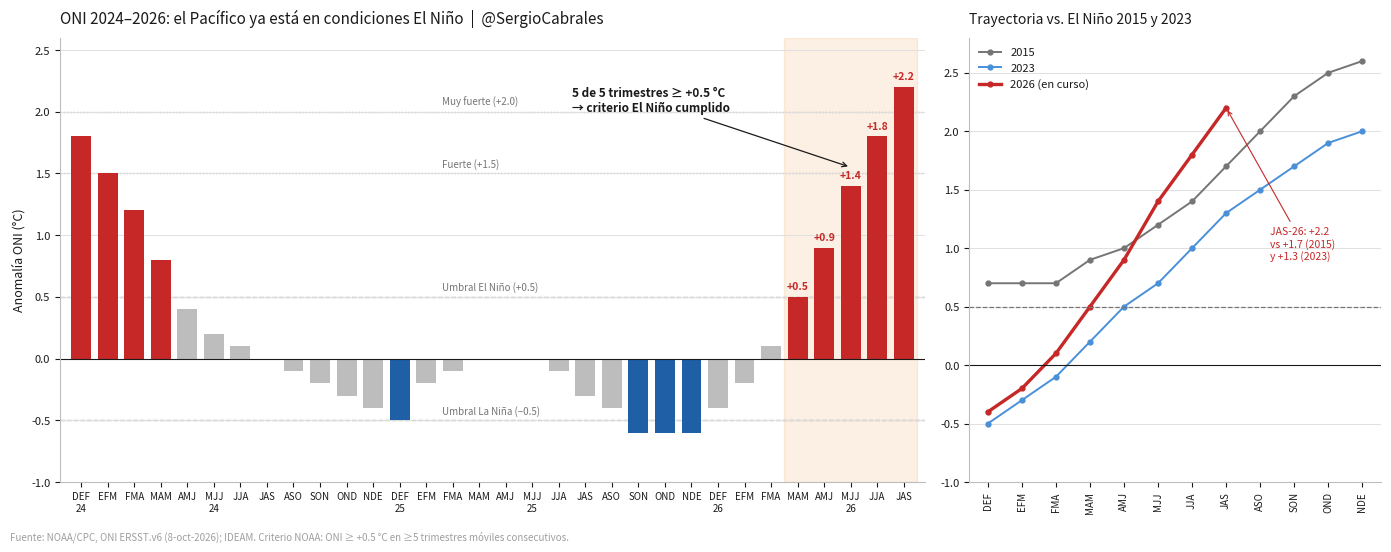

Reproduce this figure in Python.
"""Evidencia de condiciones El Niño en 2026 a partir del ONI (ERSST.v6, NOAA/CPC).

Criterio NOAA: El Niño cuando el ONI >= +0.5 °C durante al menos
5 trimestres móviles consecutivos.
"""
import matplotlib as mpl
import matplotlib.pyplot as plt
import numpy as np


def apply_eia_theme():
    mpl.rcParams.update({
        "figure.facecolor": "#FFFFFF",
        "axes.facecolor": "#FFFFFF",
        "axes.edgecolor": "#BDBDBD",
        "axes.labelcolor": "#1A1A1A",
        "axes.grid": True,
        "grid.color": "#E0E0E0",
        "grid.linewidth": 0.7,
        "axes.grid.axis": "y",
        "text.color": "#1A1A1A",
        "xtick.color": "#1A1A1A",
        "ytick.color": "#1A1A1A",
        "xtick.labelsize": 8,
        "ytick.labelsize": 8,
        "font.family": "sans-serif",
        "legend.facecolor": "#FFFFFF",
        "legend.edgecolor": "#BDBDBD",
        "legend.fontsize": 8,
        "figure.dpi": 150,
    })


EIA = {
    "fg": "#1A1A1A", "blue1": "#1F5FA6", "blue2": "#4A90D9",
    "orange": "#E8821A", "red": "#C62828", "gray": "#757575",
    "watermark": "#9E9E9E",
}

apply_eia_theme()

# --- Datos: ONI (°C), NOAA/CPC ERSST.v6, actualizado 8-oct-2026 ---
SEASONS = ["DEF", "EFM", "FMA", "MAM", "AMJ", "MJJ",
           "JJA", "JAS", "ASO", "SON", "OND", "NDE"]
ONI = {
    2015: [0.7, 0.7, 0.7, 0.9, 1.0, 1.2, 1.4, 1.7, 2.0, 2.3, 2.5, 2.6],
    2023: [-0.5, -0.3, -0.1, 0.2, 0.5, 0.7, 1.0, 1.3, 1.5, 1.7, 1.9, 2.0],
    2024: [1.8, 1.5, 1.2, 0.8, 0.4, 0.2, 0.1, 0.0, -0.1, -0.2, -0.3, -0.4],
    2025: [-0.5, -0.2, -0.1, 0.0, 0.0, 0.0, -0.1, -0.3, -0.4, -0.6, -0.6, -0.6],
    2026: [-0.4, -0.2, 0.1, 0.5, 0.9, 1.4, 1.8, 2.2],
}

# Serie continua 2024–2026
labels, values = [], []
for yr in (2024, 2025, 2026):
    for s, v in zip(SEASONS, ONI[yr]):
        labels.append(f"{s}\n{str(yr)[2:]}" if s in ("DEF", "MJJ") else s)
        values.append(v)
values = np.array(values)
x = np.arange(len(values))


def color_for(v):
    if v >= 0.5:
        return EIA["red"]
    if v <= -0.5:
        return EIA["blue1"]
    return "#BDBDBD"


fig, (ax, ax2) = plt.subplots(
    1, 2, figsize=(14, 5.5), gridspec_kw={"width_ratios": [2.1, 1]})

# --- Panel 1: ONI 2024–2026 ---
ax.bar(x, values, color=[color_for(v) for v in values], width=0.75, zorder=2)
for y, lbl, ls in [(0.5, "Umbral El Niño (+0.5)", "--"),
                   (-0.5, "Umbral La Niña (−0.5)", "--"),
                   (1.5, "Fuerte (+1.5)", ":"),
                   (2.0, "Muy fuerte (+2.0)", ":")]:
    ax.axhline(y, color=EIA["gray"], lw=0.9, ls=ls, zorder=1)
    ax.text(13.6, y + 0.05, lbl, fontsize=7, color=EIA["gray"])
ax.axhline(0, color=EIA["fg"], lw=0.8)

# Racha de 5 trimestres consecutivos >= +0.5 (MAM–JAS 2026)
start = 24 + SEASONS.index("MAM")
end = 24 + SEASONS.index("JAS")
ax.axvspan(start - 0.5, end + 0.5, color=EIA["orange"], alpha=0.12, zorder=0)
for i in range(start, end + 1):
    ax.text(i, values[i] + 0.06, f"{values[i]:+.1f}", ha="center",
            fontsize=7.5, fontweight="bold", color=EIA["red"])
ax.annotate("5 de 5 trimestres ≥ +0.5 °C\n→ criterio El Niño cumplido",
            xy=(start + 2, 1.55), xytext=(start - 8.5, 2.0),
            fontsize=8.5, fontweight="bold", color=EIA["fg"],
            arrowprops=dict(arrowstyle="->", color=EIA["fg"], lw=0.9))

ax.set_xticks(x)
ax.set_xticklabels(labels, fontsize=7)
ax.set_xlim(-0.8, len(x) - 0.2)
ax.set_ylim(-1.0, 2.6)
ax.set_ylabel("Anomalía ONI (°C)", fontsize=9)
ax.set_title("ONI 2024–2026: el Pacífico ya está en condiciones El Niño  |  @SergioCabrales",
             fontsize=11, loc="left", pad=10)

# --- Panel 2: trayectoria comparada con El Niño recientes ---
idx = np.arange(len(SEASONS))
for yr, c, lw in [(2015, EIA["gray"], 1.4), (2023, EIA["blue2"], 1.4),
                  (2026, EIA["red"], 2.4)]:
    y = ONI[yr]
    ax2.plot(idx[:len(y)], y, color=c, lw=lw, marker="o", ms=3.5,
             label=f"{yr}" + (" (en curso)" if yr == 2026 else ""))
ax2.axhline(0.5, color=EIA["gray"], lw=0.9, ls="--")
ax2.axhline(0, color=EIA["fg"], lw=0.8)
ax2.annotate("JAS-26: +2.2\nvs +1.7 (2015)\ny +1.3 (2023)",
             xy=(7, 2.2), xytext=(8.3, 0.9), fontsize=7.5, color=EIA["red"],
             arrowprops=dict(arrowstyle="->", color=EIA["red"], lw=0.8))
ax2.set_xticks(idx)
ax2.set_xticklabels(SEASONS, fontsize=7, rotation=90)
ax2.set_ylim(-1.0, 2.8)
ax2.set_title("Trayectoria vs. El Niño 2015 y 2023", fontsize=10, loc="left", pad=10)
ax2.legend(loc="upper left", frameon=False)

for a in (ax, ax2):
    a.spines["top"].set_visible(False)
    a.spines["right"].set_visible(False)
    a.spines["left"].set_color("#BDBDBD")
    a.spines["bottom"].set_color("#BDBDBD")
    a.grid(axis="x", visible=False)

fig.text(0.01, 0.01,
         "Fuente: NOAA/CPC, ONI ERSST.v6 (8-oct-2026); IDEAM. Criterio NOAA: ONI ≥ +0.5 °C "
         "en ≥5 trimestres móviles consecutivos.",
         fontsize=7, color=EIA["watermark"])
plt.tight_layout(rect=(0, 0.03, 1, 1))
plt.savefig("enso_oni_2026.png", dpi=200, bbox_inches="tight")
